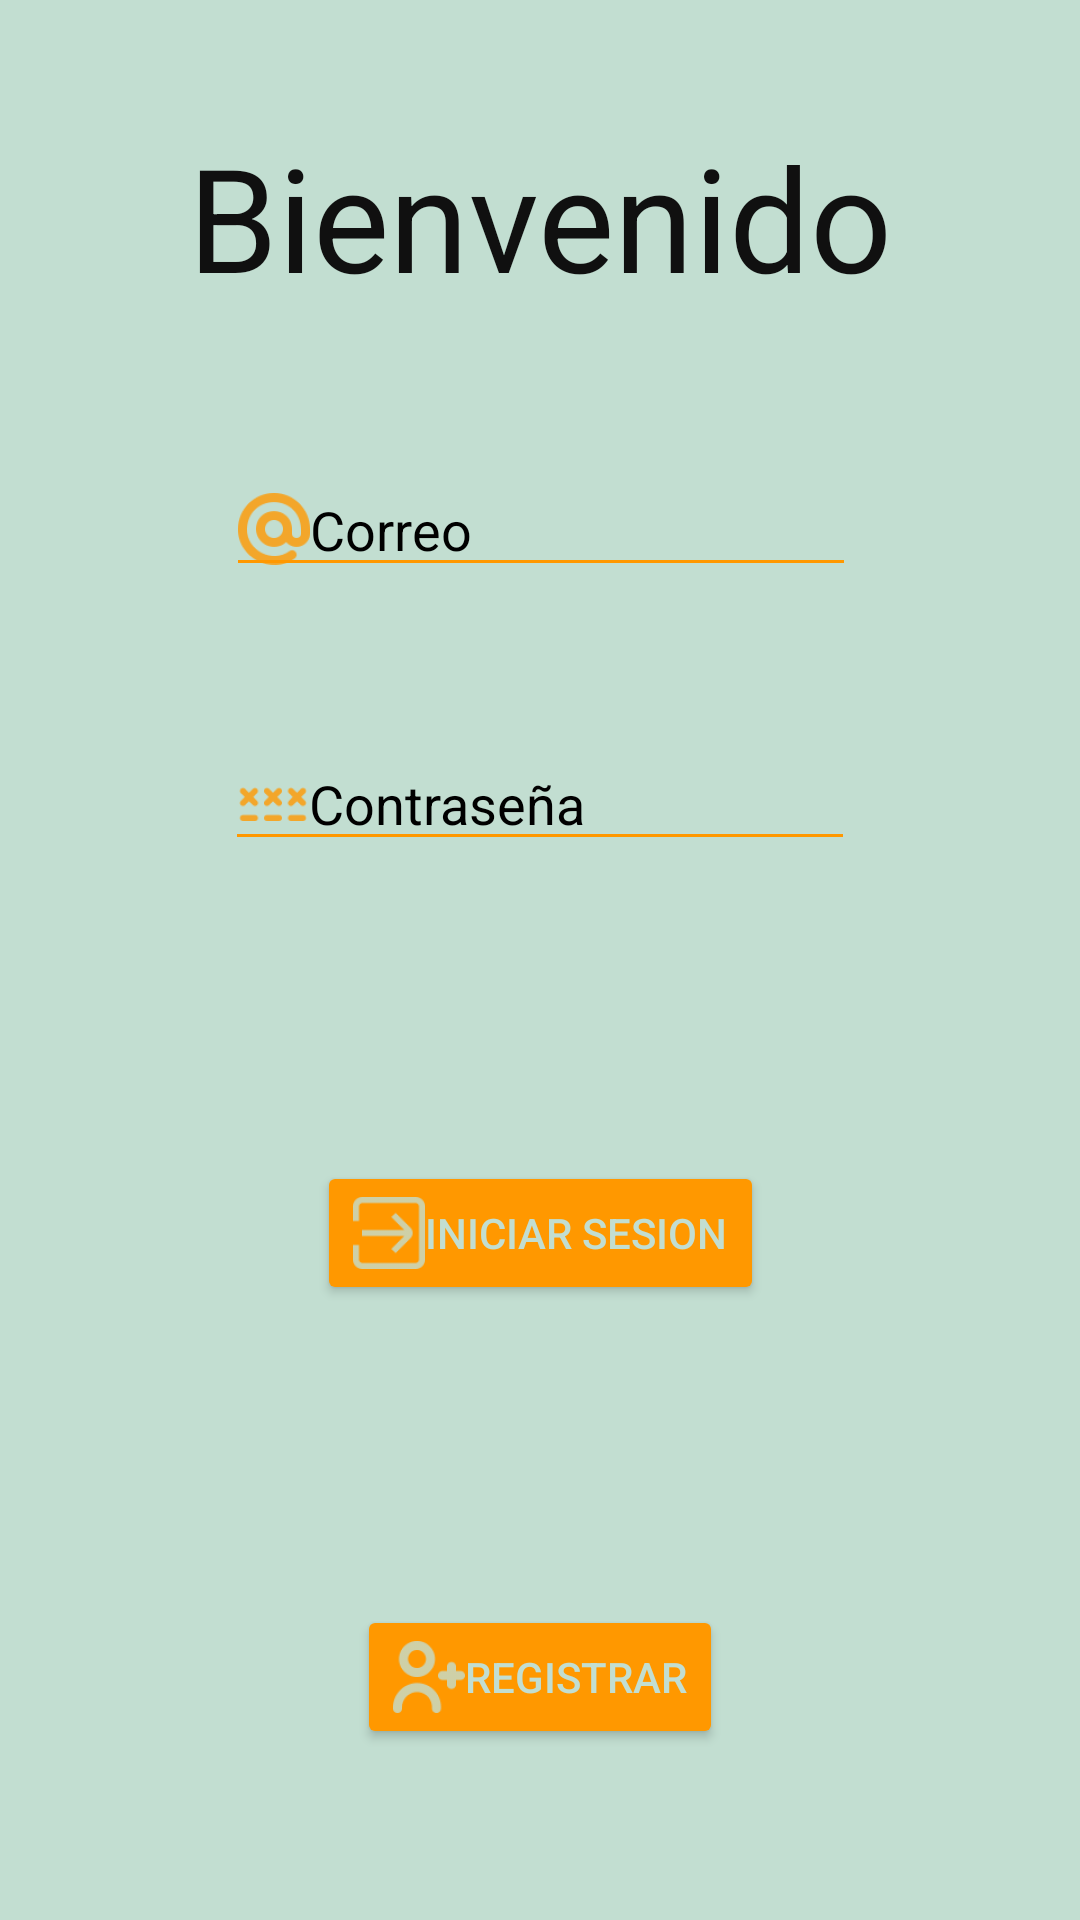

The Android layout XML behind this screen, and the referenced resources:
<!-- AndroidManifest.xml: application theme Theme.Laboratio_3PDM -->
<!-- res/layout/activity_main.xml -->
<?xml version="1.0" encoding="utf-8"?>
<androidx.constraintlayout.widget.ConstraintLayout xmlns:android="http://schemas.android.com/apk/res/android"
    xmlns:app="http://schemas.android.com/apk/res-auto"
    xmlns:tools="http://schemas.android.com/tools"
    android:layout_width="match_parent"
    android:layout_height="match_parent"

    android:background="#C2DED1"
    tools:context=".MainActivity">

    <EditText
        android:id="@+id/TxtCorreo"
        android:layout_width="wrap_content"
        android:layout_height="wrap_content"
        android:layout_marginTop="50dp"
        android:backgroundTint="#FF9800"
        android:drawableLeft="@drawable/ic_correo"
        android:drawableTint="#FF9800"
        android:ems="10"
        android:hint="Correo"
        android:inputType="textPersonName"
        android:textColor="#000000"
        android:textColorHighlight="#000000"
        android:textColorHint="#000000"
        app:layout_constraintEnd_toEndOf="parent"
        app:layout_constraintHorizontal_bias="0.502"
        app:layout_constraintStart_toStartOf="parent"
        app:layout_constraintTop_toBottomOf="@+id/textView5" />

    <EditText
        android:id="@+id/TxtContra"
        android:layout_width="wrap_content"
        android:layout_height="wrap_content"
        android:layout_marginTop="50dp"
        android:backgroundTint="#FF9800"
        android:drawableLeft="@drawable/ic_contra"
        android:drawableTint="#FF9800"
        android:ems="10"
        android:hint="Contraseña"
        android:inputType="textPassword"
        android:textColor="#000000"
        android:textColorHighlight="#000000"
        android:textColorHint="#000000"
        app:layout_constraintEnd_toEndOf="parent"
        app:layout_constraintStart_toStartOf="parent"
        app:layout_constraintTop_toBottomOf="@+id/TxtCorreo" />

    <Button
        android:id="@+id/BtnIniciar"
        android:layout_width="wrap_content"
        android:layout_height="wrap_content"
        android:layout_marginTop="100dp"
        android:backgroundTint="#FF9800"
        android:drawableLeft="@drawable/ic_iniciar_sesion"
        android:drawableTint="#C2DED1"
        android:onClick="ClickIniciar"
        android:text="Iniciar sesion"
        android:textColor="#C2DED1"
        android:textColorHint="#C2DED1"
        app:layout_constraintEnd_toEndOf="parent"
        app:layout_constraintStart_toStartOf="parent"
        app:layout_constraintTop_toBottomOf="@+id/TxtContra" />

    <Button
        android:id="@+id/BtnRegistrar"
        android:layout_width="wrap_content"
        android:layout_height="wrap_content"
        android:layout_marginTop="100dp"
        android:backgroundTint="#FF9800"
        android:drawableLeft="@drawable/ic_registrar"
        android:drawableTint="#C2DED1"
        android:onClick="ClickRegistrar"
        android:text="Registrar"
        android:textColor="#C2DED1"
        android:textColorHint="#C2DED1"
        app:layout_constraintEnd_toEndOf="parent"
        app:layout_constraintStart_toStartOf="parent"
        app:layout_constraintTop_toBottomOf="@+id/BtnIniciar" />

    <TextView
        android:id="@+id/textView5"
        android:layout_width="wrap_content"
        android:layout_height="wrap_content"
        android:layout_marginTop="40dp"
        android:text="Bienvenido"
        android:textColor="#101010"
        android:textColorHighlight="#090909"
        android:textColorHint="#000000"
        android:textSize="48sp"
        app:layout_constraintEnd_toEndOf="parent"
        app:layout_constraintStart_toStartOf="parent"
        app:layout_constraintTop_toTopOf="parent" />
</androidx.constraintlayout.widget.ConstraintLayout>
<!-- resources referenced by this layout -->
<resources>
  <!-- drawable ic_contra: png bitmap (drawable-hdpi, 732 bytes) -->
  <!-- drawable ic_correo: png bitmap (drawable-hdpi, 1117 bytes) -->
  <!-- drawable ic_iniciar_sesion: png bitmap (drawable-hdpi, 630 bytes) -->
  <!-- drawable ic_registrar: png bitmap (drawable-hdpi, 1196 bytes) -->
  <style name="Theme.Laboratio_3PDM" parent="Theme.MaterialComponents.DayNight.NoActionBar">
          
          <item name="colorPrimary">@color/purple_500</item>
          <item name="colorPrimaryVariant">@color/purple_700</item>
          <item name="colorOnPrimary">@color/white</item>
          
          <item name="colorSecondary">@color/teal_200</item>
          <item name="colorSecondaryVariant">@color/teal_700</item>
          <item name="colorOnSecondary">@color/black</item>
          
          <item name="android:statusBarColor" tools:targetApi="l">?attr/colorPrimaryVariant</item>
          
      </style>
  <!-- not gathered from this repository: default colours our renderer supplied (Android Studio template values) -->
  <color name="purple_500">#FF6200EE</color>
  <color name="purple_700">#FF3700B3</color>
  <color name="teal_200">#FF03DAC5</color>
  <color name="teal_700">#FF018786</color>
  <color name="black">#FF000000</color>
  <color name="white">#FFFFFFFF</color>
</resources>
